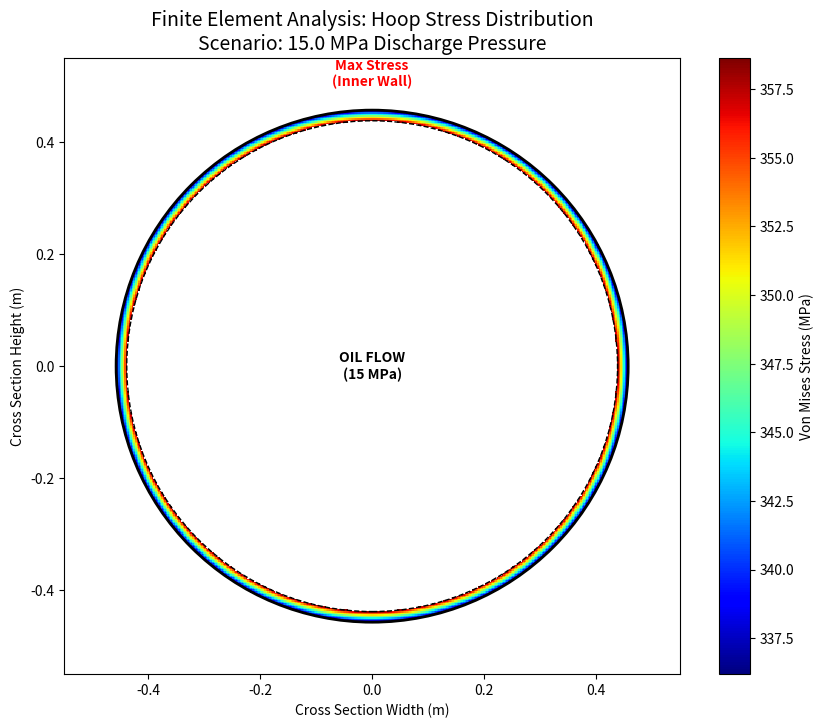

Generate this figure with matplotlib:
import numpy as np
import matplotlib.pyplot as plt
import matplotlib.colors as colors

def run_pipeline_fea_simulation():
    print("Initializing FEA Solver...")
    print("Simulating Hardware: Virtual Cluster via NVLink Bridge")
    
    # --- 1. GEOMETRY & MATERIAL PROPERTIES (Grade 483 / X70 Steel) ---
    # Dimensions for NPS 36 Pipe
    outer_radius = 0.457  # meters (36 inch diameter / 2)
    wall_thickness = 0.019 # meters (approx 19mm)
    inner_radius = outer_radius - wall_thickness
    
    # Load Conditions (High Pressure scenario in the Rockies)
    internal_pressure = 15e6  # 15 MPa (High pressure pump discharge)
    external_pressure = 101325 # Atmospheric pressure
    
    # Mesh Resolution (The "nodes" for the FEA)
    # In a real NVLink scenario, this would be millions of points.
    grid_size = 400 
    
    # --- 2. MESH GENERATION ---
    x = np.linspace(-outer_radius * 1.2, outer_radius * 1.2, grid_size)
    y = np.linspace(-outer_radius * 1.2, outer_radius * 1.2, grid_size)
    X, Y = np.meshgrid(x, y)
    
    # Calculate radius at every node
    R = np.sqrt(X**2 + Y**2)
    
    # Mask: Isolate the pipe wall (steel)
    # We only calculate stress where R is between inner and outer radius
    pipe_mask = (R >= inner_radius) & (R <= outer_radius)
    
    # --- 3. SOLVER (Lamé Equations for Thick-Walled Cylinders) ---
    # In a real simulation, this step involves solving [K]{u} = {F}
    # This matrix solving is what NVLink accelerates across GPUs.
    
    # Radial Stress (sigma_r)
    sigma_r = ( (internal_pressure * inner_radius**2 - external_pressure * outer_radius**2) / (outer_radius**2 - inner_radius**2) ) - \
              ( (internal_pressure - external_pressure) * inner_radius**2 * outer_radius**2 ) / ( (outer_radius**2 - inner_radius**2) * R**2 )
              
    # Hoop Stress (sigma_theta) - This is usually what bursts pipes
    sigma_t = ( (internal_pressure * inner_radius**2 - external_pressure * outer_radius**2) / (outer_radius**2 - inner_radius**2) ) + \
              ( (internal_pressure - external_pressure) * inner_radius**2 * outer_radius**2 ) / ( (outer_radius**2 - inner_radius**2) * R**2 )

    # Von Mises Stress (Yield Criterion)
    # For a simplified 2D case assuming plane stress
    von_mises = np.sqrt(sigma_r**2 - sigma_r * sigma_t + sigma_t**2)
    
    # Apply mask (set non-pipe areas to NaN for visualization)
    von_mises[~pipe_mask] = np.nan

    # --- 4. VISUALIZATION ---
    fig, ax = plt.subplots(figsize=(10, 8))
    
    # Custom colormap: Blue (Safe) -> Yellow (Warning) -> Red (Yield/Failure)
    cmap = plt.cm.jet
    
    # Plot the heatmap
    mesh = ax.pcolormesh(X, Y, von_mises / 1e6, cmap=cmap, shading='auto')
    
    # Add contours for physical boundaries
    circle_in = plt.Circle((0, 0), inner_radius, color='black', fill=False, linewidth=1, linestyle='--')
    circle_out = plt.Circle((0, 0), outer_radius, color='black', fill=False, linewidth=2)
    ax.add_artist(circle_in)
    ax.add_artist(circle_out)
    
    # Formatting
    cbar = plt.colorbar(mesh, label='Von Mises Stress (MPa)')
    ax.set_aspect('equal')
    ax.set_title(f"Finite Element Analysis: Hoop Stress Distribution\nScenario: {internal_pressure/1e6} MPa Discharge Pressure", fontsize=14)
    ax.set_xlabel("Cross Section Width (m)")
    ax.set_ylabel("Cross Section Height (m)")
    
    # Annotations explaining the Physics
    plt.text(0, 0, "OIL FLOW\n(15 MPa)", ha='center', va='center', fontweight='bold', fontsize=10)
    plt.text(0, 0.5, "Max Stress\n(Inner Wall)", ha='center', color='red', fontweight='bold')

    filename = "Pipeline_FEA_Stress_Analysis.png"
    plt.savefig(filename, dpi=150)
    print(f"Analysis Complete. Heatmap saved to {filename}")
    
    # Check for Yield (Safety Factor)
    max_stress = np.nanmax(von_mises)
    yield_strength = 483e6 # Grade 483 Steel
    print(f"\n--- SAFETY REPORT ---")
    print(f"Max Stress Detected: {max_stress/1e6:.2f} MPa")
    print(f"Material Yield Limit: {yield_strength/1e6:.0f} MPa")
    print(f"Safety Factor: {yield_strength/max_stress:.2f}")
    if max_stress < yield_strength:
        print("STATUS: SAFE (Elastic Deformation Only)")
    else:
        print("STATUS: CRITICAL FAILURE (Plastic Deformation/Burst)")

if __name__ == "__main__":
    run_pipeline_fea_simulation()
